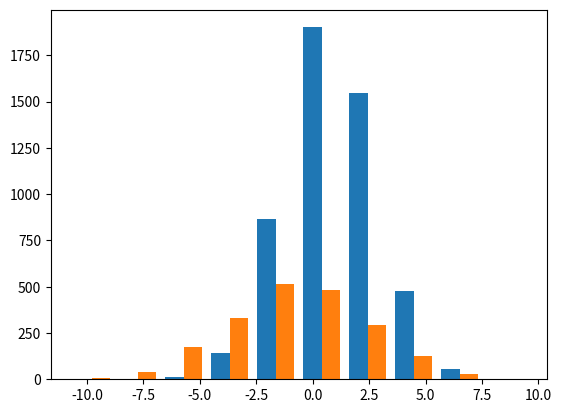

Recreate this plot in Python.
import numpy as np
from random import random
import matplotlib.mlab as mlab
import matplotlib.pyplot as plt


def create_hist(n):
    for j in range(n):
        for i in range(1000):
            generate_percentage = random()
            if generate_percentage <= true_percentage:
                data.append(True)
            else:
                data.append(False)
        real_percentage = sum(data) / len(data)
        real_data.append(real_percentage)
    return real_data


true_percentage = 0.05

data = []
real_data = []

x = np.random.normal(1, 2, 5000)
y = np.random.normal(-1, 3, 2000)

plt.hist([x, y])
plt.show()

